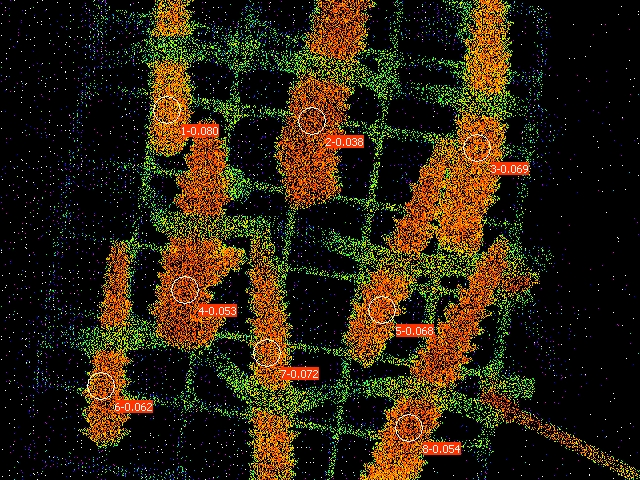

The data file committed next to this chart (first rows):
Date; Time; No.; PAR; F1; F2; F3; F4; F5; F6; F7; F8; Fm'1; Fm'2; Fm'3; Fm'4; Fm'5; Fm'6; Fm'7; Fm'8; Y(II)1; Y(II)2; Y(II)3; Y(II)4
27.06.23; 20:08:54; 1; 0; 0.0958; 0.1344; 0.1129; 0.1662; 0.1271; 0.1261; 0.1139; 0.1466; 0.1041; 0.1398; 0.1212; 0.1755; 0.1364; 0.1344; 0.1227; 0.1549; 0.080; 0.038; 0.069; 0.053
